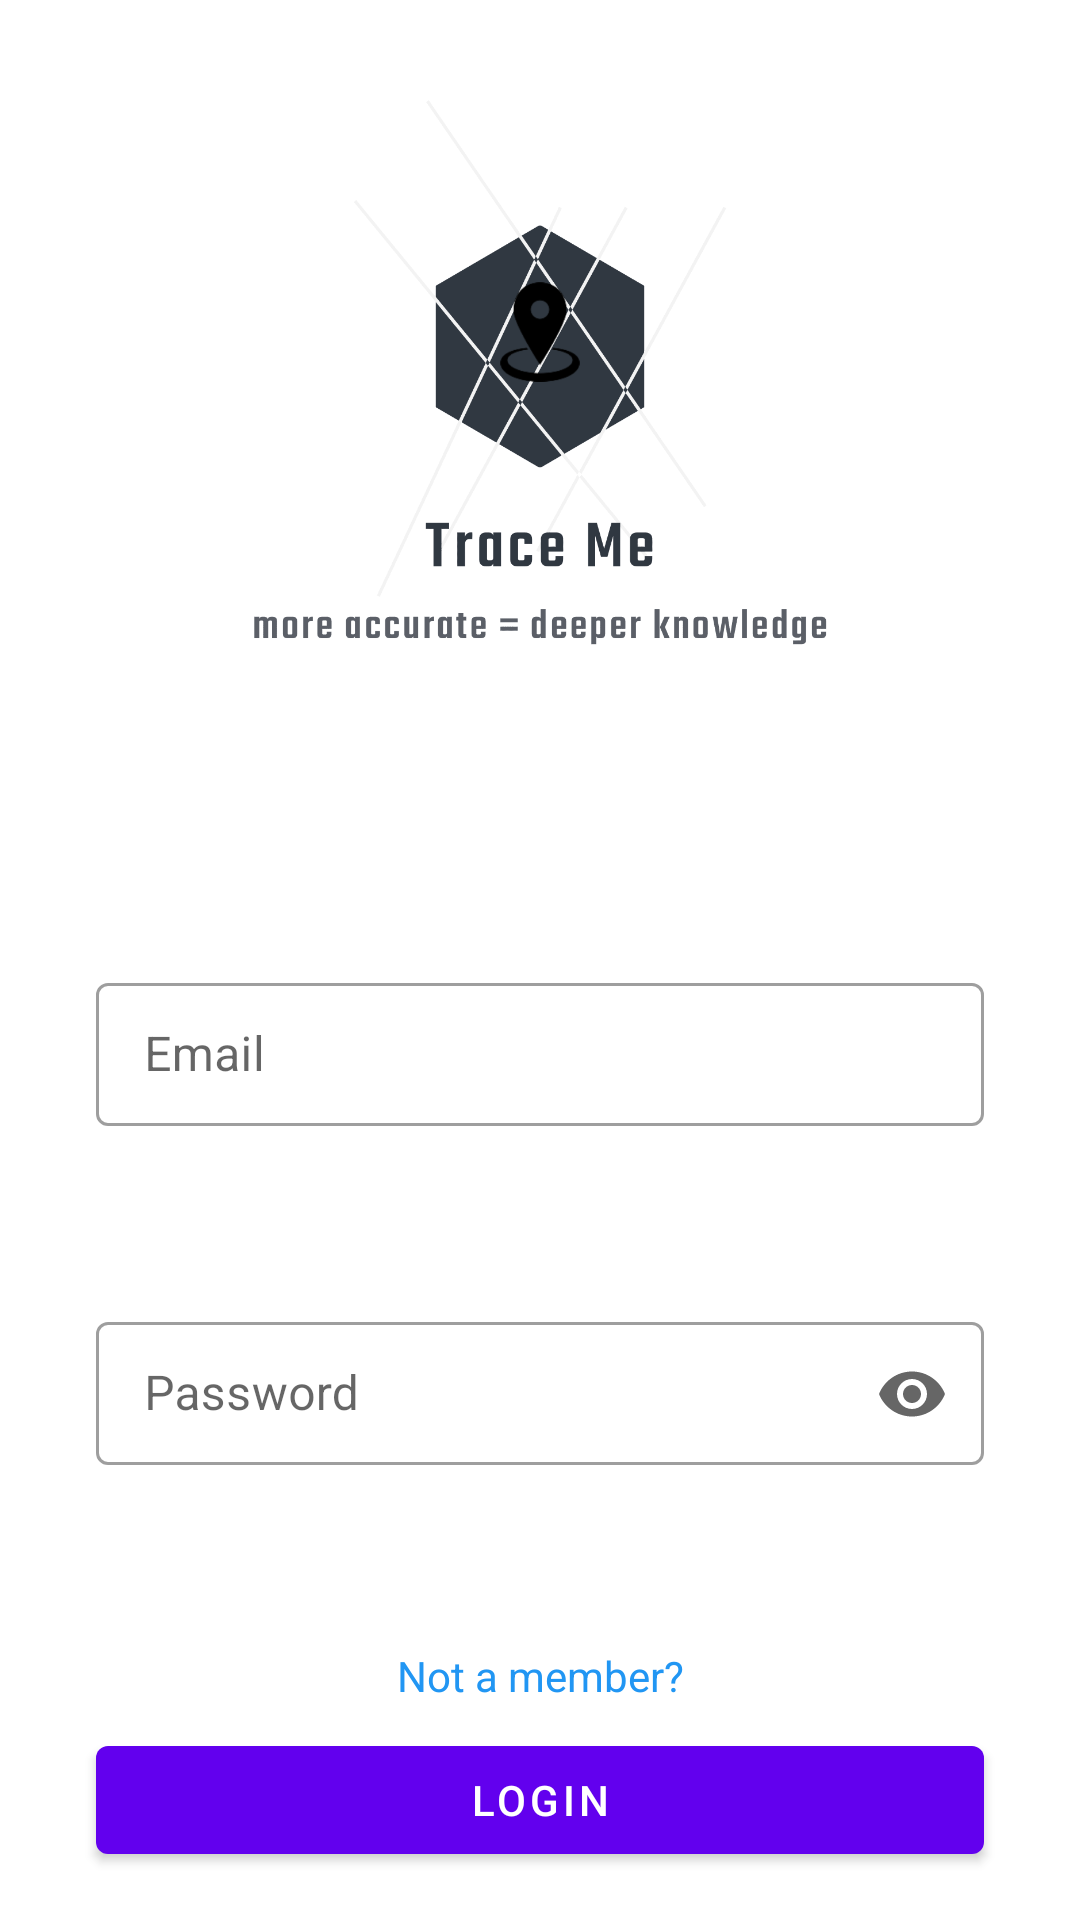

Reconstruct the res/layout file that produces this screen, plus the resources it refers to.
<!-- AndroidManifest.xml: application theme AppTheme -->
<!-- res/layout/activity_login.xml -->
<?xml version="1.0" encoding="utf-8"?>
<androidx.constraintlayout.widget.ConstraintLayout xmlns:android="http://schemas.android.com/apk/res/android"
    xmlns:app="http://schemas.android.com/apk/res-auto"
    xmlns:tools="http://schemas.android.com/tools"
    android:layout_width="match_parent"
    android:layout_height="match_parent"
    tools:context=".activities.LoginActivity">

    <ImageView
        android:id="@+id/image_view_login_logo"
        android:layout_width="wrap_content"
        android:layout_height="230dp"
        android:layout_marginTop="32dp"
        android:contentDescription="@string/logo"
        app:layout_constraintEnd_toEndOf="parent"
        app:layout_constraintHorizontal_bias="0.5"
        app:layout_constraintStart_toStartOf="parent"
        app:layout_constraintTop_toTopOf="parent"
        app:srcCompat="@drawable/logo_transparent" />

    <com.google.android.material.textfield.TextInputLayout
        android:id="@+id/edit_text_email"
        style="@style/Widget.MaterialComponents.TextInputLayout.OutlinedBox.Dense"
        android:layout_width="match_parent"
        android:layout_height="wrap_content"
        android:layout_marginStart="32dp"
        android:layout_marginEnd="32dp"
        android:hint="@string/email"
        app:layout_constraintBottom_toTopOf="@+id/edit_text_password"
        app:layout_constraintEnd_toEndOf="parent"
        app:layout_constraintHorizontal_bias="0.5"
        app:layout_constraintStart_toStartOf="parent"
        app:layout_constraintTop_toBottomOf="@+id/image_view_login_logo">

        <com.google.android.material.textfield.TextInputEditText
            android:id="@+id/text_input_edit_text_login_email"
            android:layout_width="match_parent"
            android:layout_height="wrap_content"
            android:inputType="textEmailAddress"
            tools:layout_editor_absoluteX="32dp"
            tools:layout_editor_absoluteY="369dp" />

    </com.google.android.material.textfield.TextInputLayout>

    <com.google.android.material.textfield.TextInputLayout
        android:id="@+id/edit_text_password"
        style="@style/Widget.MaterialComponents.TextInputLayout.OutlinedBox.Dense"
        android:layout_width="match_parent"
        android:layout_height="wrap_content"
        android:layout_marginStart="32dp"
        android:layout_marginEnd="32dp"
        android:hint="@string/password"
        app:endIconMode="password_toggle"
        app:layout_constraintBottom_toTopOf="@+id/text_view_not_a_member"
        app:layout_constraintEnd_toEndOf="parent"
        app:layout_constraintHorizontal_bias="0.5"
        app:layout_constraintStart_toStartOf="parent"
        app:layout_constraintTop_toBottomOf="@+id/edit_text_email">

        <com.google.android.material.textfield.TextInputEditText
            android:id="@+id/text_input_edit_text_login_password"
            android:layout_width="match_parent"
            android:layout_height="wrap_content"
            android:inputType="textPassword"
            tools:layout_editor_absoluteX="48dp"
            tools:layout_editor_absoluteY="446dp" />

    </com.google.android.material.textfield.TextInputLayout>

    <TextView
        android:id="@+id/text_view_not_a_member"
        android:layout_width="wrap_content"
        android:layout_height="wrap_content"
        android:layout_marginBottom="8dp"
        android:text="@string/not_a_member"
        android:textColor="#2196F3"
        app:layout_constraintBottom_toTopOf="@+id/button_login"
        app:layout_constraintEnd_toEndOf="parent"
        app:layout_constraintHorizontal_bias="0.5"
        app:layout_constraintStart_toStartOf="parent" />

    <com.google.android.material.button.MaterialButton
        android:id="@+id/button_login"
        android:layout_width="0dp"
        android:layout_height="wrap_content"
        android:layout_marginStart="32dp"
        android:layout_marginEnd="32dp"
        android:layout_marginBottom="16dp"
        android:onClick="buttonLoginPressed"
        android:text="@string/Login"
        app:layout_constraintBottom_toBottomOf="parent"
        app:layout_constraintEnd_toEndOf="parent"
        app:layout_constraintHorizontal_bias="0.5"
        app:layout_constraintStart_toStartOf="parent" />
</androidx.constraintlayout.widget.ConstraintLayout>
<!-- resources referenced by this layout -->
<resources>
  <!-- drawable logo_transparent: png bitmap (drawable, 47287 bytes) -->
  <string name="Login">Login</string>
  <string name="email">Email</string>
  <string name="logo">Logo</string>
  <string name="not_a_member">Not a member?</string>
  <string name="password">Password</string>
  <style name="AppTheme" parent="Theme.MaterialComponents.Light.NoActionBar">
          
          <item name="colorPrimary">@color/colorPrimary</item>
          <item name="colorPrimaryDark">@color/colorPrimaryDark</item>
          <item name="colorAccent">@color/colorAccent</item>
      </style>
  <!-- not gathered from this repository: default colours our renderer supplied (Android Studio template values) -->
  <color name="colorPrimary">#FF6200EE</color>
  <color name="colorPrimaryDark">#FF3700B3</color>
  <color name="colorAccent">#FF03DAC5</color>
</resources>
